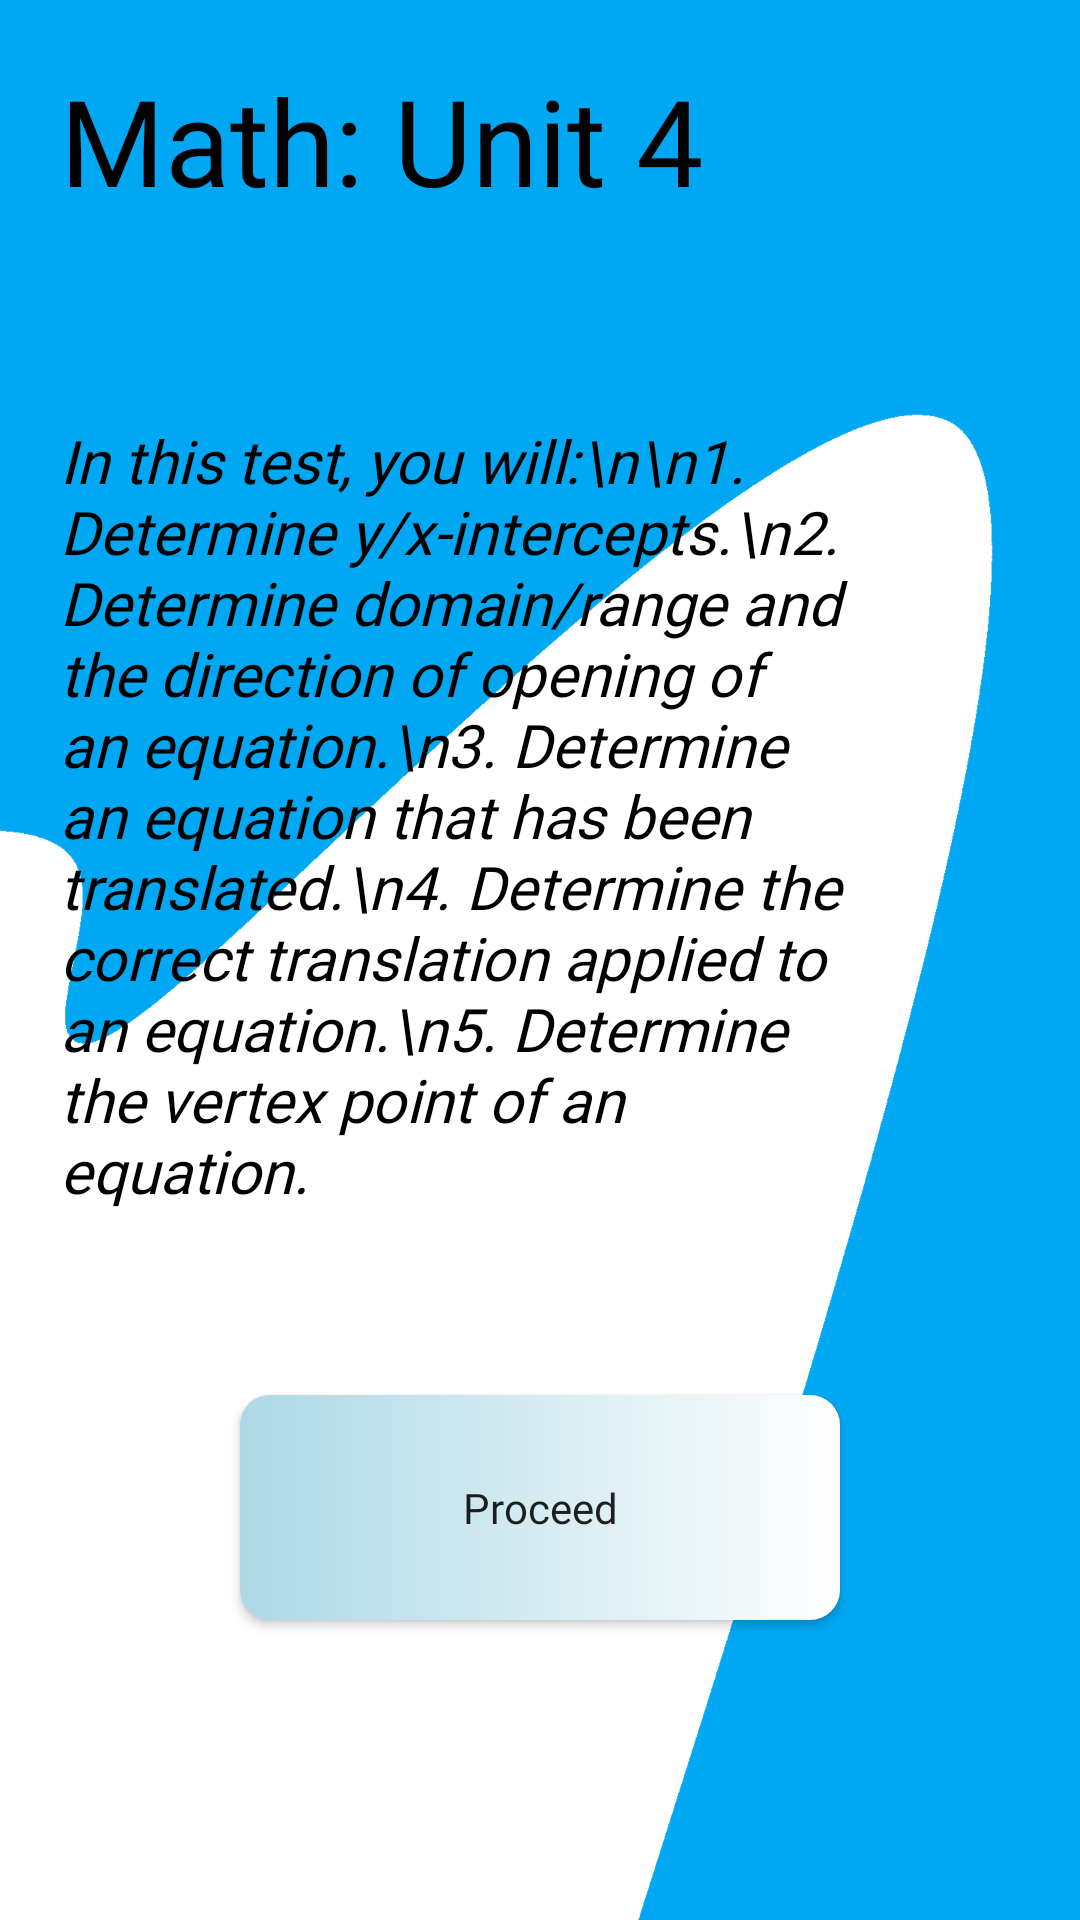

Reconstruct the res/layout file that produces this screen, plus the resources it refers to.
<!-- AndroidManifest.xml: application theme Theme.Teszt -->
<!-- res/layout/activity_math_test4.xml -->
<?xml version="1.0" encoding="utf-8"?>
<RelativeLayout xmlns:android="http://schemas.android.com/apk/res/android"
    xmlns:app="http://schemas.android.com/apk/res-auto"
    xmlns:tools="http://schemas.android.com/tools"
    android:layout_width="match_parent"
    android:layout_height="match_parent"
    tools:context=".mathPage"
    android:background="@drawable/android_background">

    <TextView
        android:id="@+id/textView"
        android:layout_width="wrap_content"
        android:layout_height="wrap_content"
        android:layout_alignParentStart="true"
        android:layout_alignParentTop="true"
        android:layout_marginStart="20dp"
        android:layout_marginTop="20dp"
        android:text="Math: Unit 4"
        android:drawableBottom="@drawable/baseline_add_24"
        android:textColor="@color/black"
        android:textSize="40dp"
        android:fontFamily="@font/asap"/>

    <TextView
        android:id="@+id/textView4"
        android:layout_width="wrap_content"
        android:layout_height="wrap_content"
        android:layout_alignParentStart="true"
        android:layout_alignParentTop="true"
        android:layout_marginLeft="20dp"
        android:layout_marginRight="70dp"
        android:layout_marginTop="140dp"
        android:text="In this test, you will:\n\n1. Determine y/x-intercepts.\n2. Determine domain/range and the direction of opening of an equation.\n3. Determine an equation that has been translated.\n4. Determine the correct translation applied to an equation.\n5. Determine the vertex point of an equation."
        android:textSize="20dp"
        android:textStyle="italic"
        android:fontFamily="@font/asap"
        android:textColor="@color/black"/>

    <Button
        android:id="@+id/button2"
        android:layout_width="200dp"
        android:layout_height="75dp"
        android:layout_alignParentBottom="true"
        android:layout_marginBottom="100dp"
        android:layout_centerHorizontal="true"
        android:text="Proceed"
        android:textAllCaps="false"
        android:fontFamily="@font/asap"
        android:background="@drawable/new_button_design"/>

</RelativeLayout>
<!-- resources referenced by this layout -->
<resources>
  <!-- drawable android_background: png bitmap (drawable, 26539 bytes) -->
  <!-- drawable new_button_design (drawable) -->
  <?xml version="1.0" encoding="utf-8"?>
  
  <shape xmlns:android="http://schemas.android.com/apk/res/android" android:shape="rectangle">
  
      <solid android:color = "#ADD8E6"/>
      <gradient android:startColor="#ADD8E6" android:endColor="@color/white"/>
      <corners android:radius="10dp"/>
  
  
  </shape>
  <style name="Theme.Teszt" parent="Theme.AppCompat.Light.NoActionBar">
          
          <item name="colorPrimary">@color/purple_500</item>
          <item name="colorPrimaryVariant">@color/black</item>
          <item name="colorOnPrimary">@color/white</item>
          
          <item name="colorSecondary">@color/teal_200</item>
          <item name="colorSecondaryVariant">@color/teal_700</item>
          <item name="colorOnSecondary">@color/black</item>
          
          <item name="android:statusBarColor">?attr/colorPrimaryVariant</item>
          
      </style>
  <!-- not gathered from this repository: default colours our renderer supplied (Android Studio template values) -->
  <color name="purple_500">#FF6200EE</color>
  <color name="teal_200">#FF03DAC5</color>
  <color name="teal_700">#FF018786</color>
  <color name="black">#FF000000</color>
  <color name="white">#FFFFFFFF</color>
</resources>
